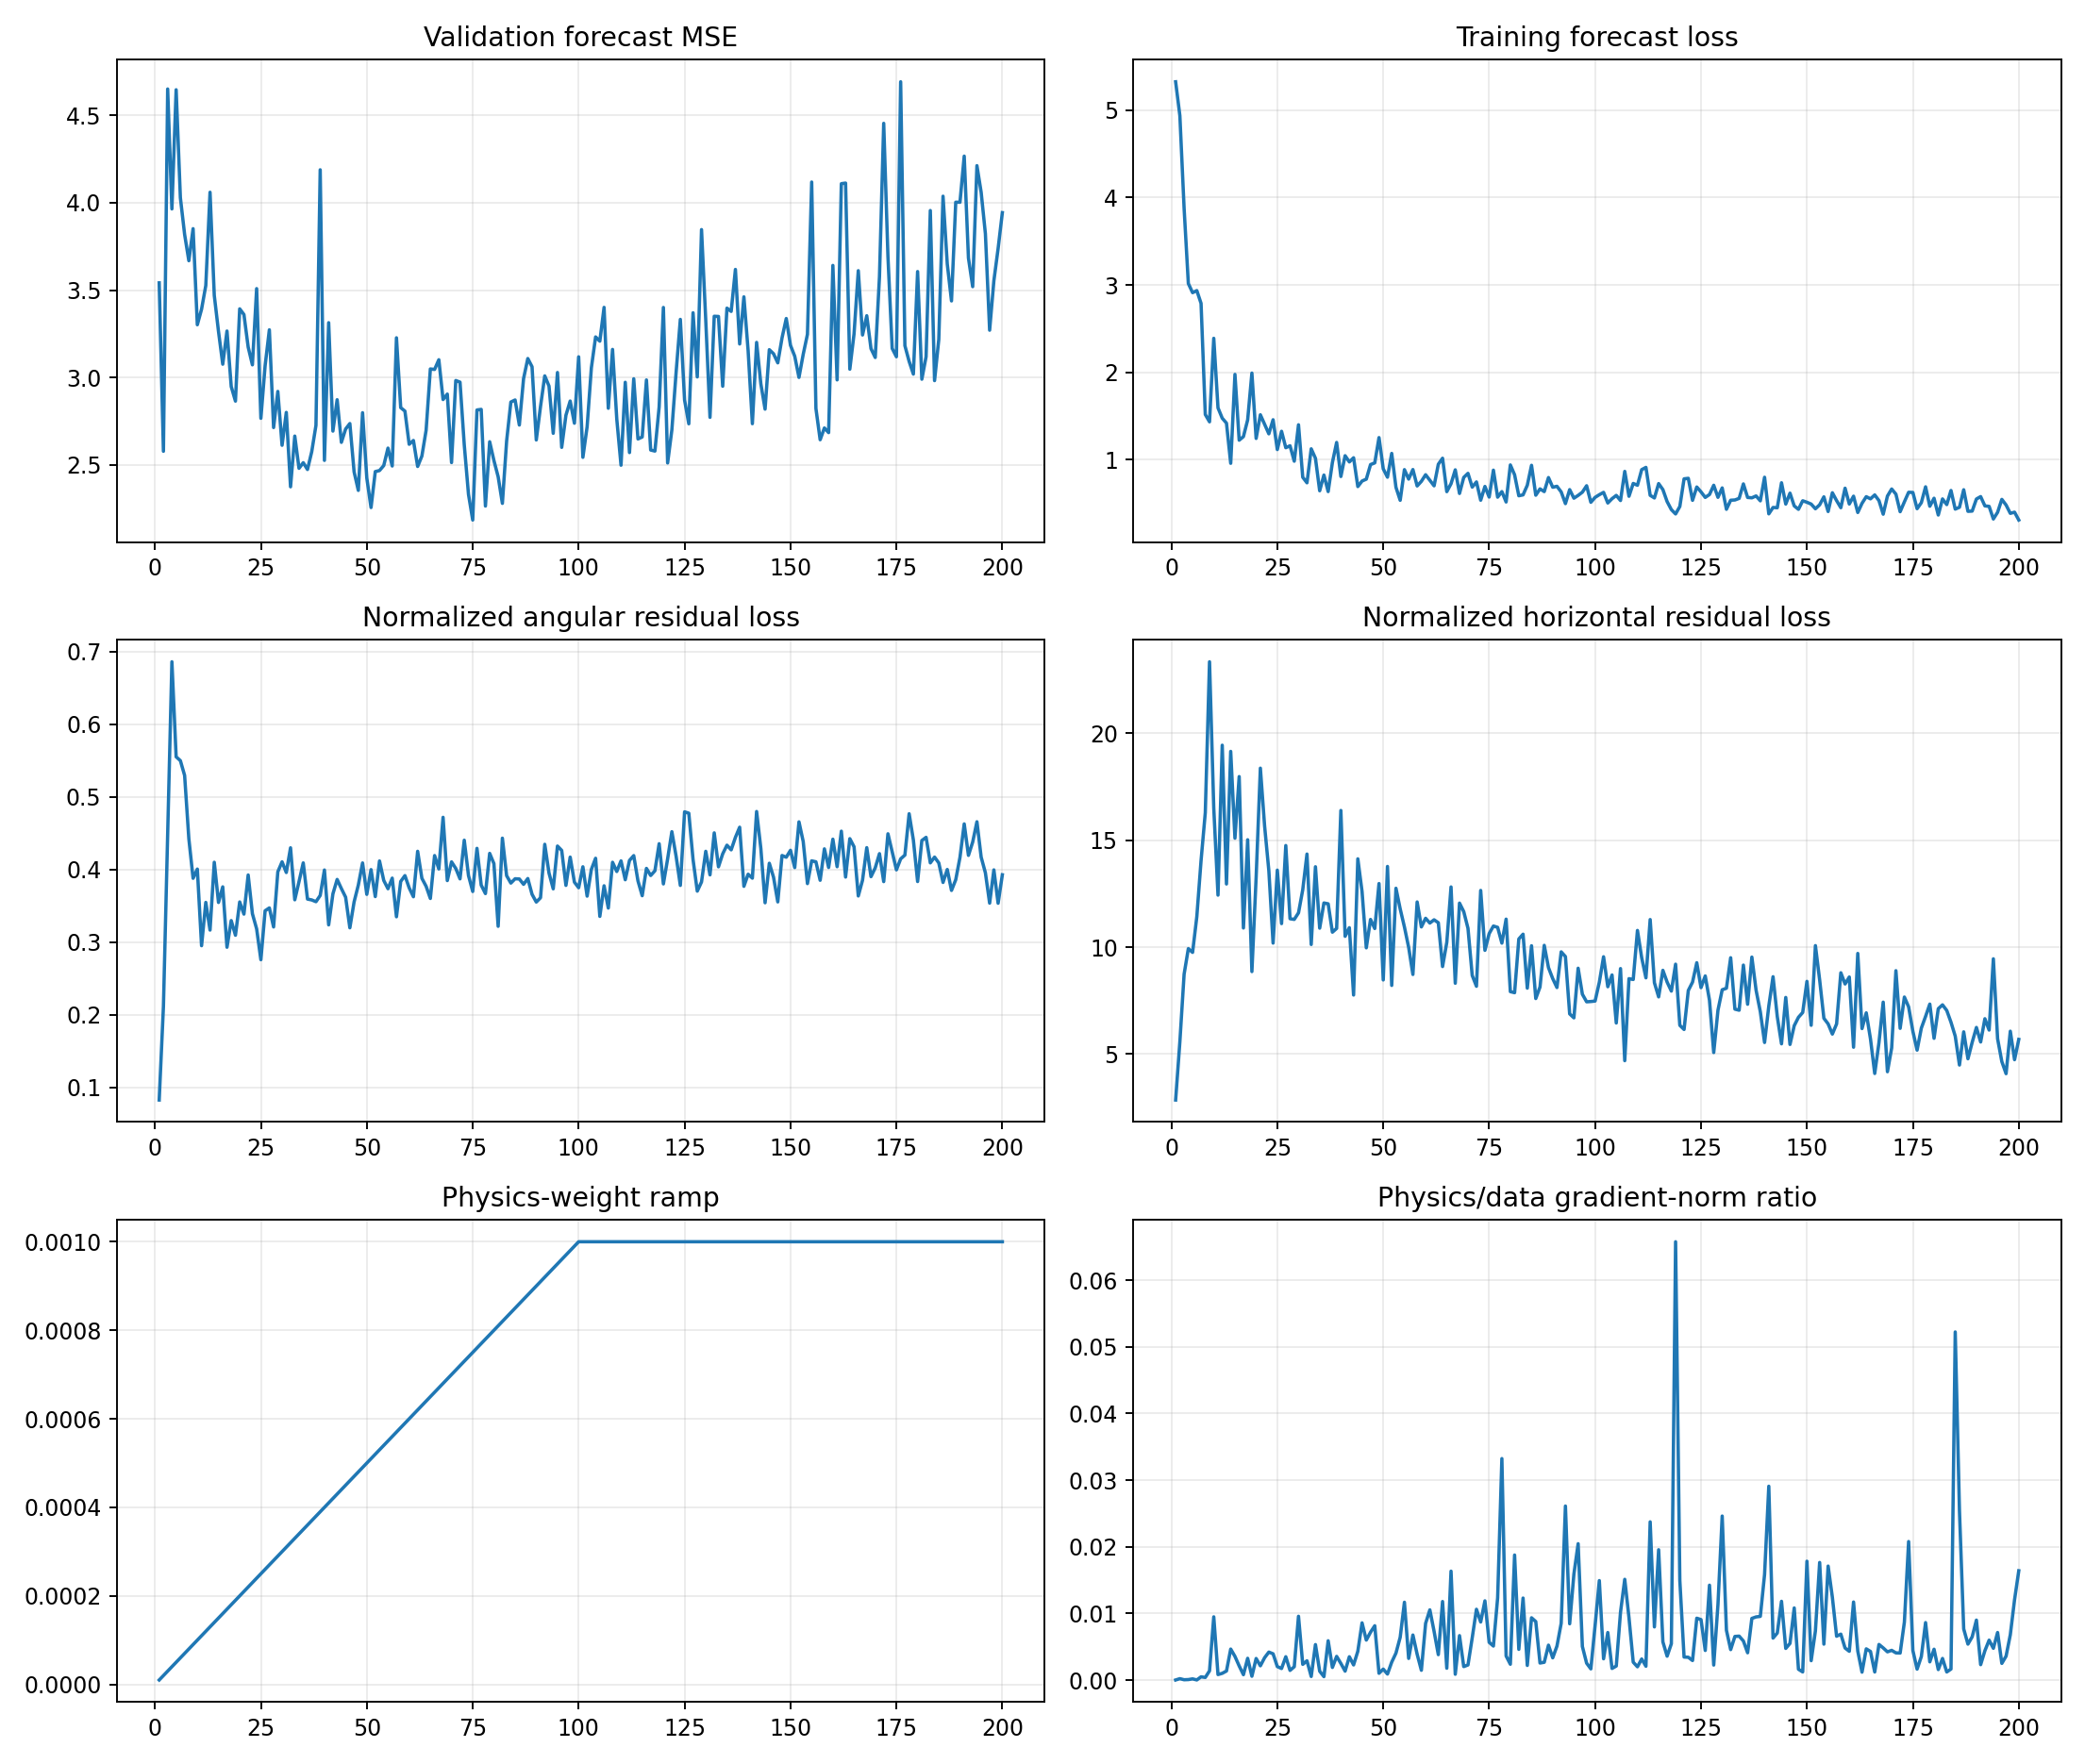

Data behind this chart, as committed beside it:
epoch, target_physics_weight, current_physics_weight, validation_forecast_mse, physics_to_data_gradient_ratio, train_total, train_data, train_cartpole_physics, train_angular_physics, train_horizontal_physics, train_data_gradient_l2, train_physics_gradient_l2
1, 0.001, 1e-05, 3.541, 2.5014049138027568e-05, 5.324, 5.324, 2.936, 0.08297, 2.853, 0.9874, 2.47
2, 0.001, 2e-05, 2.578, 0.0002235, 4.936, 4.936, 5.787, 0.2118, 5.575, 1.184, 13.24
3, 0.001, 3e-05, 4.651, 6.119734380475916e-05, 3.876, 3.876, 9.188, 0.4513, 8.737, 13.08, 26.68
4, 0.001, 4e-05, 3.964, 8.610156370004862e-05, 3.017, 3.016, 10.62, 0.6861, 9.935, 13.52, 29.09
5, 0.001, 5e-05, 4.646, 0.0001914, 2.912, 2.912, 10.31, 0.5553, 9.756, 10.93, 41.83
6, 0.001, 6e-05, 4.029, 3.149247893255301e-05, 2.936, 2.935, 11.98, 0.55, 11.43, 38.56, 20.24
7, 0.001, 7.000000000000001e-05, 3.819, 0.0004989, 2.79, 2.789, 14.58, 0.5297, 14.05, 5.455, 38.88
8, 0.001, 8e-05, 3.668, 0.0004059, 1.519, 1.518, 16.73, 0.4425, 16.29, 11.67, 59.19
9, 0.001, 8.999999999999999e-05, 3.851, 0.001398, 1.436, 1.434, 23.74, 0.3881, 23.35, 11.53, 179.1
10, 0.001, 0.0001, 3.302, 0.009498, 2.391, 2.389, 16.91, 0.4008, 16.51, 1.752, 166.4
11, 0.001, 0.00011, 3.391, 0.0008397, 1.595, 1.593, 12.73, 0.2953, 12.44, 3.377, 25.78
12, 0.001, 0.00012, 3.526, 0.001026, 1.478, 1.476, 19.8, 0.355, 19.45, 3.912, 33.46
13, 0.001, 0.00013, 4.06, 0.001372, 1.421, 1.419, 13.27, 0.3168, 12.96, 9.347, 98.62
14, 0.001, 0.00014, 3.47, 0.004663, 0.9625, 0.9597, 19.57, 0.4101, 19.16, 2.088, 69.54
15, 0.001, 0.00015, 3.263, 0.003566, 1.979, 1.977, 15.45, 0.3548, 15.1, 1.334, 31.73
16, 0.001, 0.00016, 3.076, 0.002132, 1.227, 1.224, 18.36, 0.3763, 17.98, 4.854, 64.67
17, 0.001, 0.00017, 3.266, 0.0008206, 1.267, 1.265, 11.19, 0.2932, 10.9, 8.275, 39.94
18, 0.001, 0.00018, 2.948, 0.003278, 1.459, 1.456, 15.36, 0.3299, 15.03, 2.071, 37.72
19, 0.001, 0.00019, 2.864, 0.0005841, 1.993, 1.992, 9.17, 0.3097, 8.86, 5.434, 16.71
20, 0.001, 0.0002, 3.393, 0.003249, 1.247, 1.244, 13.61, 0.3555, 13.26, 2.762, 44.87
21, 0.001, 0.00021, 3.36, 0.002153, 1.519, 1.515, 18.71, 0.3388, 18.37, 7.263, 74.47
22, 0.001, 0.00022, 3.174, 0.003368, 1.411, 1.407, 16.06, 0.3926, 15.67, 5.669, 86.78
23, 0.001, 0.00023, 3.072, 0.00421, 1.3, 1.297, 13.92, 0.3393, 13.58, 2.373, 43.44
24, 0.001, 0.00024, 3.508, 0.003954, 1.46, 1.458, 10.51, 0.3185, 10.19, 2.348, 38.68
25, 0.001, 0.00025, 2.766, 0.002037, 1.12, 1.117, 13.88, 0.276, 13.6, 7.383, 60.16
26, 0.001, 0.00026, 3.067, 0.001749, 1.329, 1.326, 11.45, 0.3434, 11.1, 7.162, 48.17
27, 0.001, 0.00027, 3.272, 0.003514, 1.142, 1.138, 15.1, 0.3473, 14.76, 6.867, 89.37
28, 0.001, 0.00028, 2.713, 0.001462, 1.163, 1.16, 11.65, 0.3211, 11.33, 8.888, 46.42
29, 0.001, 0.00029, 2.92, 0.002018, 0.9869, 0.9835, 11.7, 0.397, 11.3, 3.823, 26.6
30, 0.001, 0.0003, 2.612, 0.009583, 1.404, 1.4, 12.02, 0.4108, 11.61, 3.163, 101
31, 0.001, 0.00031, 2.8, 0.002368, 0.8042, 0.8002, 13.08, 0.396, 12.69, 7.847, 59.93
32, 0.001, 0.00032, 2.374, 0.002906, 0.7413, 0.7366, 14.79, 0.4301, 14.36, 3.41, 30.97
33, 0.001, 0.00033, 2.665, 0.0005505, 1.129, 1.125, 10.49, 0.3585, 10.13, 10.67, 17.8
34, 0.001, 0.00034, 2.48, 0.00534, 1.022, 1.017, 14.15, 0.3835, 13.76, 7.483, 117.5
35, 0.001, 0.00035, 2.512, 0.001341, 0.6492, 0.6453, 11.3, 0.4093, 10.89, 5.1, 19.54
36, 0.001, 0.00036, 2.473, 0.0005285, 0.8296, 0.8251, 12.43, 0.3595, 12.07, 5.879, 8.63
37, 0.001, 0.00037, 2.575, 0.005912, 0.6406, 0.636, 12.39, 0.3583, 12.03, 4.136, 66.09
38, 0.001, 0.00038, 2.726, 0.001905, 0.9725, 0.9683, 11.06, 0.3559, 10.7, 9.309, 46.68
39, 0.001, 0.00039, 4.188, 0.003564, 1.203, 1.198, 11.24, 0.3645, 10.88, 1.72, 15.72
40, 0.001, 0.0004, 2.526, 0.002509, 0.8152, 0.8085, 16.79, 0.3995, 16.39, 10.33, 64.81
41, 0.001, 0.00041, 3.313, 0.001353, 1.051, 1.046, 10.83, 0.324, 10.51, 4.628, 15.27
42, 0.001, 0.00042, 2.693, 0.003511, 0.9802, 0.9754, 11.28, 0.3666, 10.91, 5.301, 44.32
43, 0.001, 0.00043, 2.873, 0.002285, 1.026, 1.023, 8.15, 0.3865, 7.763, 3.658, 19.44
44, 0.001, 0.00044, 2.629, 0.004327, 0.6999, 0.6935, 14.51, 0.374, 14.13, 12.67, 124.6
45, 0.001, 0.00045, 2.705, 0.008595, 0.7625, 0.7567, 12.96, 0.3621, 12.6, 3.635, 69.42
46, 0.001, 0.00046, 2.736, 0.006012, 0.7829, 0.7782, 10.29, 0.3199, 9.969, 2.526, 33.02
47, 0.001, 0.00047, 2.46, 0.007189, 0.9502, 0.9447, 11.65, 0.3556, 11.3, 6.101, 93.32
48, 0.001, 0.00048, 2.354, 0.008164, 0.9699, 0.9645, 11.25, 0.3788, 10.87, 2.673, 45.47
49, 0.001, 0.00049, 2.798, 0.001032, 1.26, 1.254, 13.39, 0.4092, 12.98, 5.265, 11.09
50, 0.001, 0.0005, 2.425, 0.001658, 0.9009, 0.8965, 8.835, 0.366, 8.469, 11.16, 37.01
51, 0.001, 0.00051, 2.256, 0.0009145, 0.8079, 0.8006, 14.18, 0.4001, 13.78, 7.937, 14.23
52, 0.001, 0.00052, 2.461, 0.002702, 1.077, 1.073, 8.575, 0.3629, 8.212, 16.55, 86.03
53, 0.001, 0.00053, 2.467, 0.004054, 0.6923, 0.6853, 13.17, 0.412, 12.76, 4.492, 34.36
54, 0.001, 0.00054, 2.496, 0.006431, 0.5427, 0.5362, 12.18, 0.3851, 11.79, 4.498, 53.57
55, 0.001, 0.00055, 2.596, 0.01168, 0.8934, 0.8872, 11.32, 0.3737, 10.95, 2.634, 55.95
56, 0.001, 0.00056, 2.493, 0.003257, 0.785, 0.7792, 10.38, 0.3883, 9.992, 4.6, 26.75
57, 0.001, 0.00057, 3.227, 0.006772, 0.8934, 0.8882, 9.061, 0.3351, 8.726, 2.239, 26.6
58, 0.001, 0.00058, 2.827, 0.003894, 0.7075, 0.7002, 12.5, 0.3837, 12.12, 9.402, 63.13
59, 0.001, 0.00059, 2.807, 0.00148, 0.7601, 0.7534, 11.34, 0.3918, 10.95, 17.97, 45.09
60, 0.001, 0.0006, 2.618, 0.008518, 0.8361, 0.829, 11.73, 0.3749, 11.35, 4.744, 67.35
... 140 more rows
